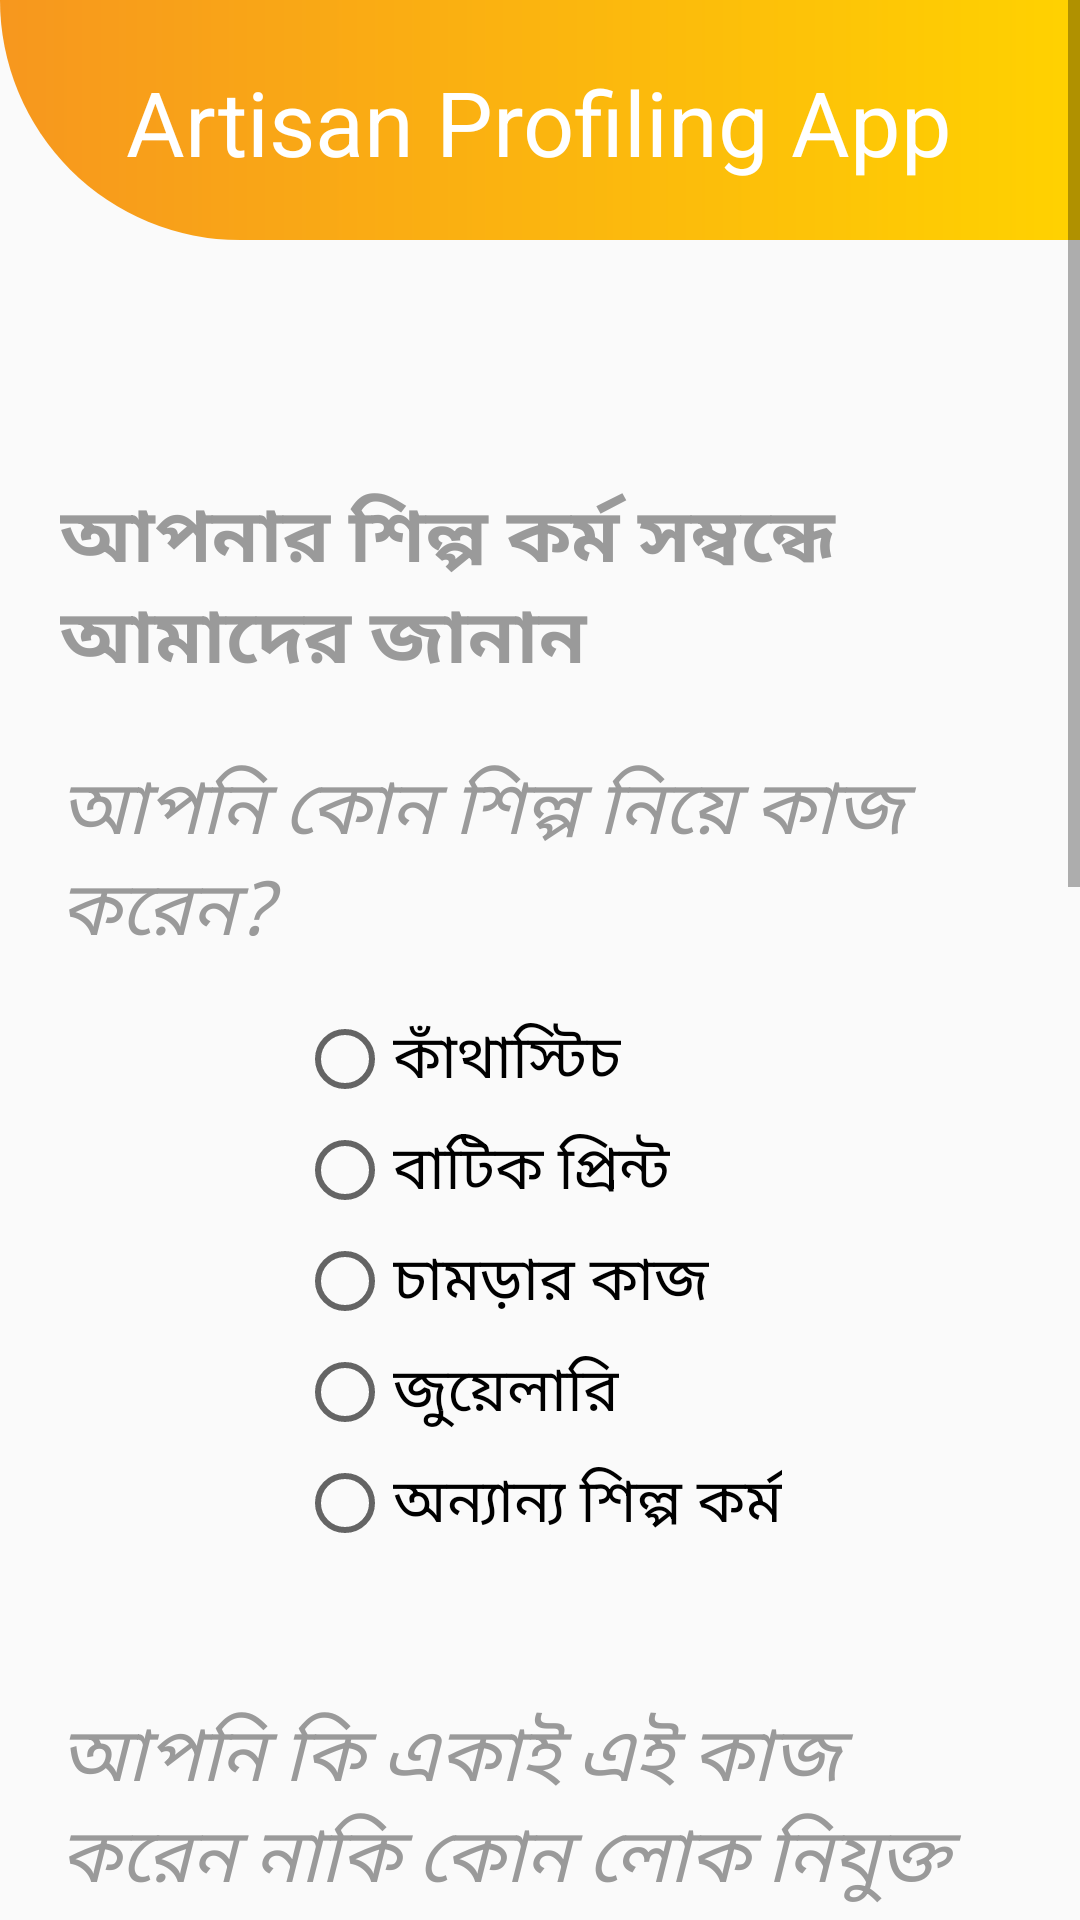

Produce the Android XML layout that renders to this screen, including the resource entries it uses.
<!-- AndroidManifest.xml: activity theme Theme.AppCompat.Light.NoActionBar -->
<!-- res/layout/activity_artform.xml -->
<?xml version="1.0" encoding="utf-8"?>
<ScrollView xmlns:android="http://schemas.android.com/apk/res/android"
    android:layout_width="fill_parent"
    android:layout_height="wrap_content"
    android:orientation="vertical"
    android:fillViewport="false">
<LinearLayout
    android:orientation="vertical"
    xmlns:app="http://schemas.android.com/apk/res-auto"
    xmlns:tools="http://schemas.android.com/tools"
    android:layout_width="match_parent"
    android:layout_height="wrap_content"
    tools:context=".MainActivity">
    
    <LinearLayout
        android:layout_width="match_parent"
        android:layout_height="80dp"
        android:orientation="horizontal"
        android:background="@drawable/top_gradient"/>
    <TextView
        android:layout_marginTop="-60dp"
        android:layout_width="wrap_content"
        android:layout_height="wrap_content"
        android:text="@string/app_name"
        android:textSize="30sp"
        android:layout_gravity="center"
        android:gravity="center"

        android:textColor="@color/Heading"
        />
    <TextView
        android:layout_width="wrap_content"
        android:layout_height="wrap_content"
        android:layout_marginTop="100dp"
        android:text="আপনার শিল্প কর্ম সম্বন্ধে আমাদের জানান"
        android:textSize="25sp"
        android:paddingLeft="20dp"
        android:paddingRight="20dp"
        android:textColor="@color/textColor"
        android:textStyle="bold"
        app:layout_constraintBottom_toBottomOf="parent"
        app:layout_constraintLeft_toLeftOf="parent"
        app:layout_constraintRight_toRightOf="parent"
        app:layout_constraintTop_toTopOf="parent" />

    <TextView
        android:layout_width="wrap_content"
        android:layout_height="wrap_content"
        android:layout_marginTop="20dp"
        android:text="@string/artformString"
        android:textSize="25sp"
        android:paddingLeft="20dp"
        android:paddingRight="20dp"
        android:textColor="@color/textColor"
        android:textStyle="italic"
        app:layout_constraintBottom_toBottomOf="parent"
        app:layout_constraintLeft_toLeftOf="parent"
        app:layout_constraintRight_toRightOf="parent"
        app:layout_constraintTop_toTopOf="parent" />



    <RadioGroup
        android:layout_width="wrap_content"
        android:layout_height="wrap_content"
        android:layout_gravity="center"
        android:id="@+id/radioGroup2"
        >
        <RadioButton
            android:id="@+id/radio1"
            android:layout_width="wrap_content"
            android:layout_height="wrap_content"
            android:text="কাঁথাস্টিচ"
            android:layout_marginTop="15dp"
            android:textSize="20dp" />

        <RadioButton
            android:id="@+id/radio2"
            android:layout_width="wrap_content"
            android:layout_height="wrap_content"
            android:text="বাটিক প্রিন্ট"
            android:layout_marginTop="5dp"
            android:textSize="20dp" />
        <RadioButton
            android:id="@+id/radio3"
            android:layout_width="wrap_content"
            android:layout_height="wrap_content"
            android:text="চামড়ার কাজ"
            android:layout_marginTop="5dp"
            android:textSize="20dp" />

        <RadioButton
            android:id="@+id/radio4"
            android:layout_width="wrap_content"
            android:layout_height="wrap_content"
            android:text="জুয়েলারি"
            android:layout_marginTop="5dp"
            android:textSize="20dp" />

        <RadioButton
            android:id="@+id/radio5"
            android:layout_width="wrap_content"
            android:layout_height="wrap_content"
            android:text="অন্যান্য শিল্প কর্ম"
            android:layout_marginTop="5dp"
            android:textSize="20dp" />
    </RadioGroup>


    <TextView
        android:id="@+id/inst"
        android:layout_width="wrap_content"
        android:layout_height="wrap_content"
        android:layout_marginTop="50dp"
        android:text="@string/uworkalone"
        android:textSize="25sp"
        android:paddingLeft="20dp"
        android:paddingRight="20dp"
        android:textColor="@color/textColor"
        android:textStyle="italic"
        app:layout_constraintBottom_toBottomOf="parent"
        app:layout_constraintLeft_toLeftOf="parent"
        app:layout_constraintRight_toRightOf="parent"
        app:layout_constraintTop_toTopOf="parent" />
    <RadioGroup
        android:layout_width="wrap_content"
        android:layout_height="wrap_content"
        android:layout_gravity="center"
        android:id="@+id/radioGroup"
        >
        <RadioButton
            android:id="@+id/yes"
            android:layout_width="wrap_content"
            android:layout_height="wrap_content"
            android:text="@string/haaa"
            android:layout_marginTop="20dp"
            android:textSize="20dp" />

        <RadioButton
            android:id="@+id/no"
            android:layout_width="wrap_content"
            android:layout_height="wrap_content"
            android:layout_gravity="center"
            android:text="@string/naa"
            android:layout_marginTop="5dp"
            android:textSize="20dp" />

    </RadioGroup>

    <TextView
        android:layout_width="wrap_content"
        android:layout_height="wrap_content"
        android:layout_marginTop="50dp"
        android:text="আপনি কত বছর ধরে এই কাজ করছেন?"
        android:textSize="25sp"
        android:paddingLeft="20dp"
        android:paddingRight="20dp"
        android:textColor="@color/textColor"
        android:textStyle="bold"
        app:layout_constraintBottom_toBottomOf="parent"
        app:layout_constraintLeft_toLeftOf="parent"
        app:layout_constraintRight_toRightOf="parent"
        app:layout_constraintTop_toTopOf="parent" />


    <com.google.android.material.textfield.TextInputLayout
        android:id="@+id/experi"
        android:layout_height="wrap_content"
        android:layout_width="match_parent"
        android:layout_marginTop="50dp"
        android:layout_marginLeft="20dp"
        android:layout_marginRight="20dp"
        android:paddingLeft="10dp"
        android:paddingRight="0dp"
        style="@style/Widget.MaterialComponents.TextInputLayout.OutlinedBox" >

        <EditText
            android:id="@+id/nam"
            android:layout_width="match_parent"
            android:layout_height="wrap_content"
            android:hint="@string/expHint"
            android:maxLength="5"
            android:inputType="number"
            />
    </com.google.android.material.textfield.TextInputLayout>


    <TextView
        android:layout_width="wrap_content"
        android:layout_height="wrap_content"
        android:layout_marginTop="50dp"
        android:text="আপনি কি কোনো সংস্থার সদস্য? (যেমন কোপাই চারুলতা ওয়েলফেয়ার সোসাইটি, আমার কুঠি, ইত্যাদি)"
        android:textSize="25sp"
        android:paddingLeft="20dp"
        android:paddingRight="20dp"
        android:textColor="@color/textColor"
        android:textStyle="italic"

        app:layout_constraintBottom_toBottomOf="parent"
        app:layout_constraintLeft_toLeftOf="parent"
        app:layout_constraintRight_toRightOf="parent"
        app:layout_constraintTop_toTopOf="parent" />

    <RadioGroup
        android:layout_width="wrap_content"
        android:layout_height="wrap_content"
        android:layout_gravity="center"
        android:id="@+id/radioGroup1"
        >

        <RadioButton
            android:id="@+id/yes1"
            android:layout_width="wrap_content"
            android:layout_height="wrap_content"
            android:layout_gravity="center"
            android:text="হ্যাঁ"
            android:layout_marginTop="5dp"
            android:textSize="20dp" />

        <RadioButton
            android:id="@+id/no1"
            android:layout_width="wrap_content"
            android:layout_height="wrap_content"
            android:layout_gravity="center"
            android:text="না"
            android:layout_marginTop="5dp"
            android:textSize="20dp" />
    </RadioGroup>

    <Button
        android:id="@+id/submitBtn"
        android:layout_width="match_parent"
        android:layout_height="wrap_content"
        android:layout_marginLeft="90dp"
        android:layout_marginRight="90dp"
        android:text="@string/submit"
        android:textSize="30sp"
        android:padding="10dp"

        android:background="@drawable/btn_round"
        android:layout_marginTop="40dp" />

</LinearLayout>
</ScrollView>
<!-- resources referenced by this layout -->
<resources>
  <color name="Heading">#fff</color>
  <color name="textColor">#9a9a9a</color>
  <!-- drawable bg: jpg bitmap (drawable, 146404 bytes) -->
  <!-- drawable btn_round (drawable) -->
  <?xml version="1.0" encoding="utf-8"?>
  <shape xmlns:android="http://schemas.android.com/apk/res/android"
      android:shape="rectangle">
      <gradient
          android:angle="90"
          android:startColor="#F7971E"
          android:endColor="#FFD200"
          />
      <corners android:radius="40dp"/>
  </shape>
  <!-- drawable top_gradient (drawable) -->
  <?xml version="1.0" encoding="utf-8"?>
  <shape xmlns:android="http://schemas.android.com/apk/res/android"
      android:shape="rectangle">
  
      <gradient
          android:angle="0"
          android:startColor="#F7971E"
          android:endColor="#FFD200"
          android:type="linear"/>
      <corners
          android:bottomLeftRadius="180dp" />
  
  </shape>
  <string name="app_name">Artisan Profiling App</string>
  <string name="artformString">আপনি কোন শিল্প নিয়ে কাজ করেন?</string>
  <string name="expHint">অভিজ্ঞতা</string>
  <string name="haaa">হ্যাঁ, একাই কাজ করি</string>
  <string name="naa">না, লোক নিযুক্ত করেছি</string>
  <string name="submit">জমা দিন</string>
  <string name="uworkalone">আপনি কি একাই এই কাজ করেন নাকি কোন লোক নিযুক্ত করেছেন আপনার সাথে কাজ করার জন্য?</string>
</resources>
